Dataset: data (GitHub, Cristinamulas/transfer_learning_keras). Classes: cardboard, chips, metal, plastic.

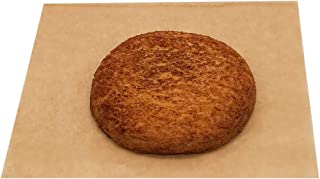
Label: plastic

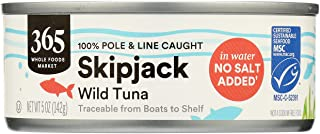
Label: metal

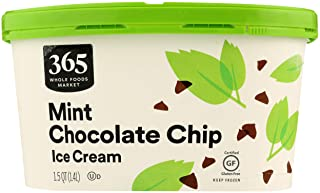
Label: plastic

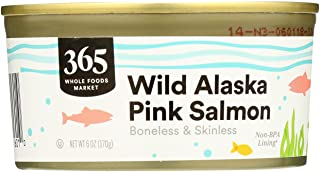
Label: metal

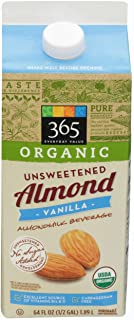
Label: cardboard

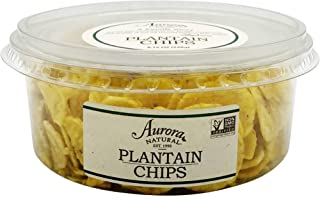
Label: plastic
